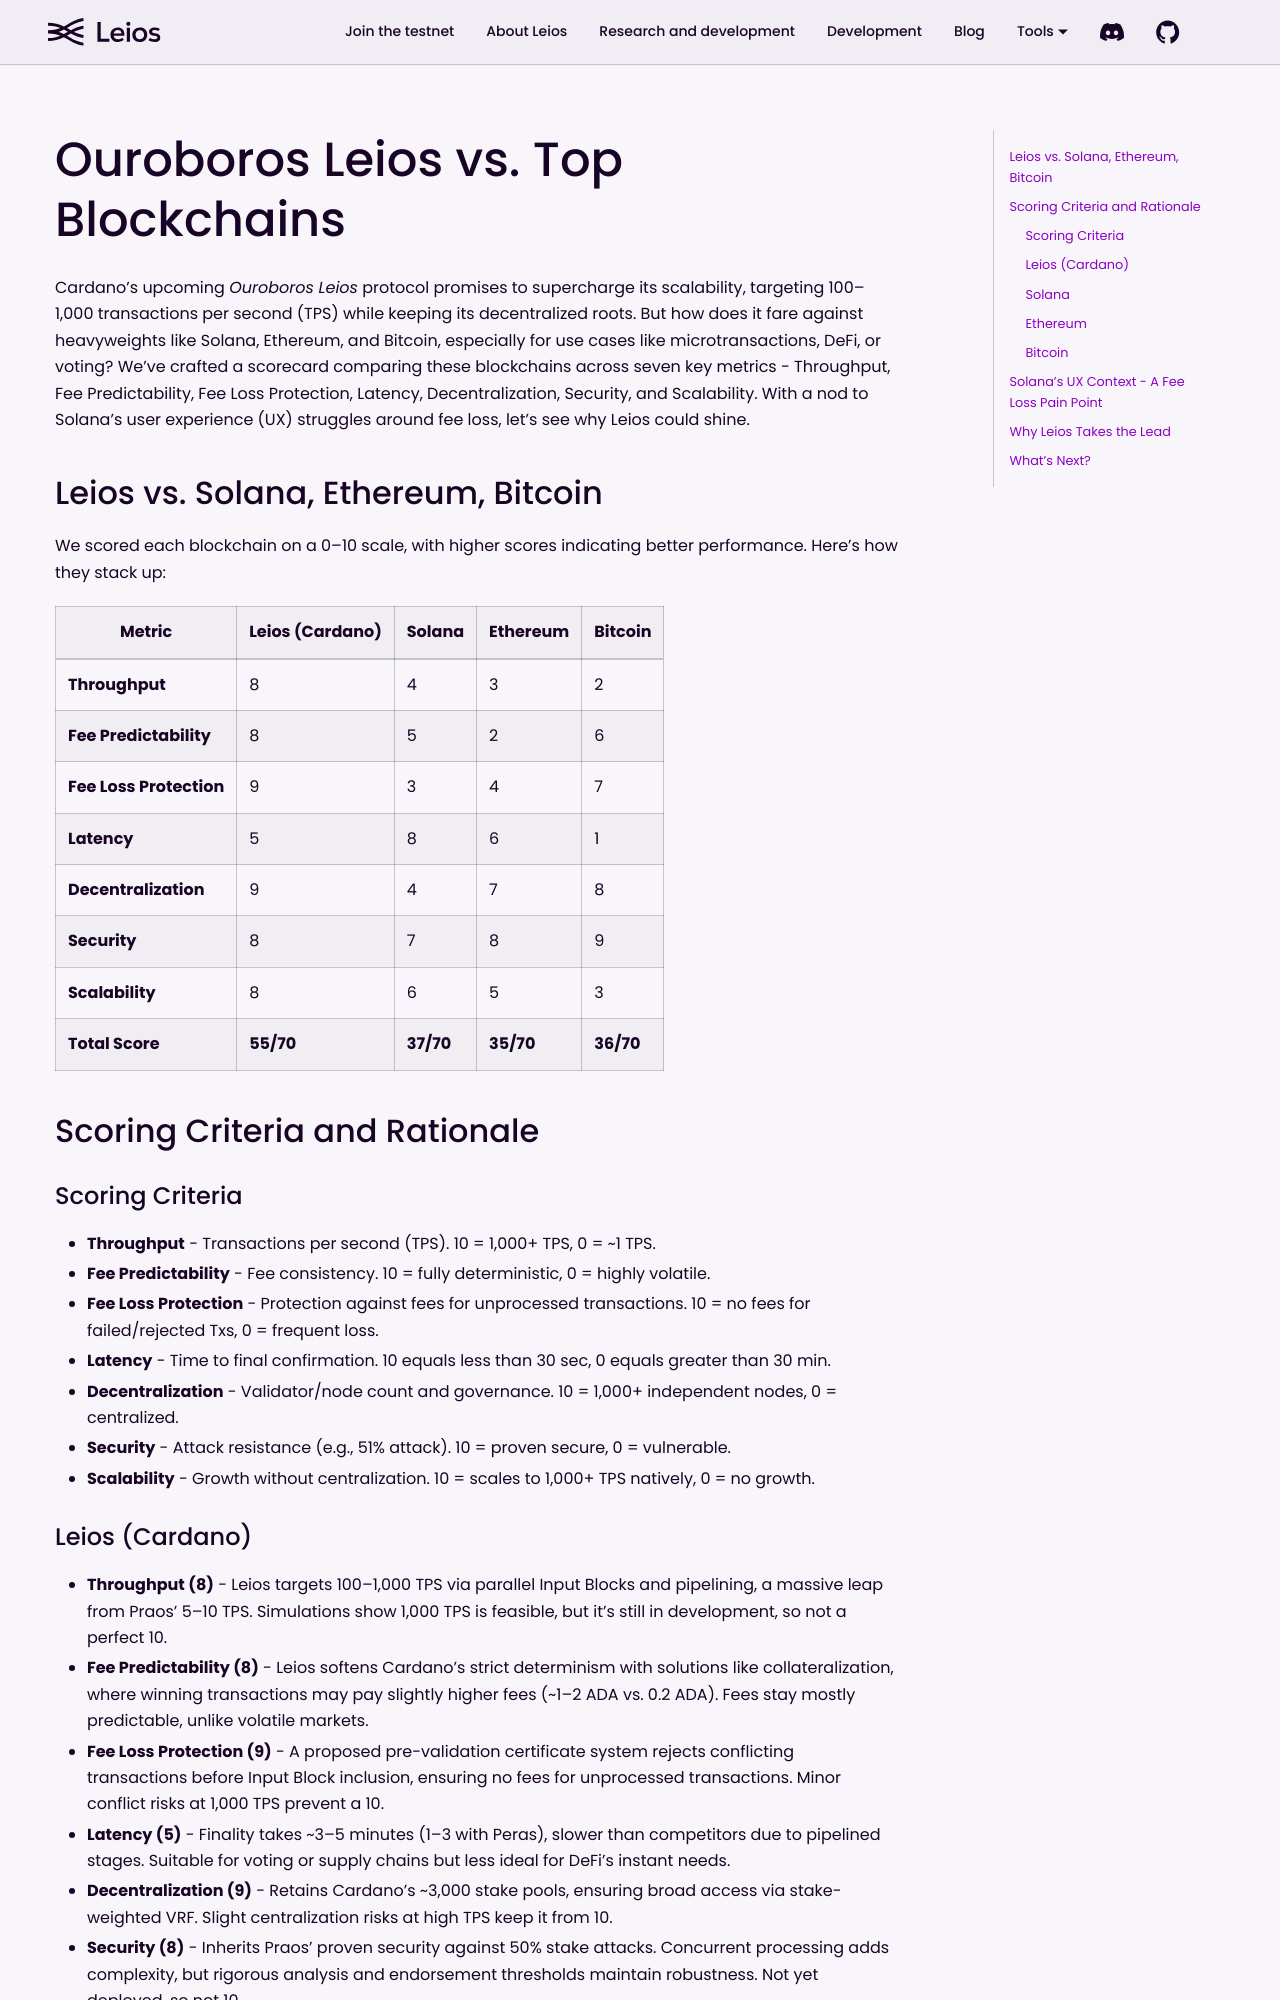

repository: input-output-hk/ouroboros-leios · page: docs/leios-comparison/index.html · generator: docusaurus

# Ouroboros Leios vs. Top Blockchains

Cardano’s upcoming *Ouroboros Leios* protocol promises to supercharge its scalability, targeting 100–1,000 transactions per second (TPS) while keeping its decentralized roots. But how does it fare against heavyweights like Solana, Ethereum, and Bitcoin, especially for use cases like microtransactions, DeFi, or voting? We’ve crafted a scorecard comparing these blockchains across seven key metrics - Throughput, Fee Predictability, Fee Loss Protection, Latency, Decentralization, Security, and Scalability. With a nod to Solana’s user experience (UX) struggles around fee loss, let’s see why Leios could shine.

## Leios vs. Solana, Ethereum, Bitcoin

We scored each blockchain on a 0–10 scale, with higher scores indicating better performance. Here’s how they stack up:

| **Metric**              | **Leios (Cardano)** | **Solana** | **Ethereum** | **Bitcoin** |
|-------------------------|---------------------|------------|--------------|-------------|
| **Throughput**          | 8                  | 4          | 3            | 2           |
| **Fee Predictability**  | 8                  | 5          | 2            | 6           |
| **Fee Loss Protection** | 9                  | 3          | 4            | 7           |
| **Latency**             | 5                  | 8          | 6            | 1           |
| **Decentralization**    | 9                  | 4          | 7            | 8           |
| **Security**            | 8                  | 7          | 8            | 9           |
| **Scalability**         | 8                  | 6          | 5            | 3           |
| **Total Score**         | **55/70**          | **37/70**  | **35/70**    | **36/70**   |

## Scoring Criteria and Rationale

### Scoring Criteria
- **Throughput** - Transactions per second (TPS). 10 = 1,000+ TPS, 0 = ~1 TPS.
- **Fee Predictability** - Fee consistency. 10 = fully deterministic, 0 = highly volatile.
- **Fee Loss Protection** - Protection against fees for unprocessed transactions. 10 = no fees for failed/rejected Txs, 0 = frequent loss.
- **Latency** - Time to final confirmation. 10 equals less than 30 sec, 0 equals greater than 30 min.
- **Decentralization** - Validator/node count and governance. 10 = 1,000+ independent nodes, 0 = centralized.
- **Security** - Attack resistance (e.g., 51% attack). 10 = proven secure, 0 = vulnerable.
- **Scalability** - Growth without centralization. 10 = scales to 1,000+ TPS natively, 0 = no growth.
